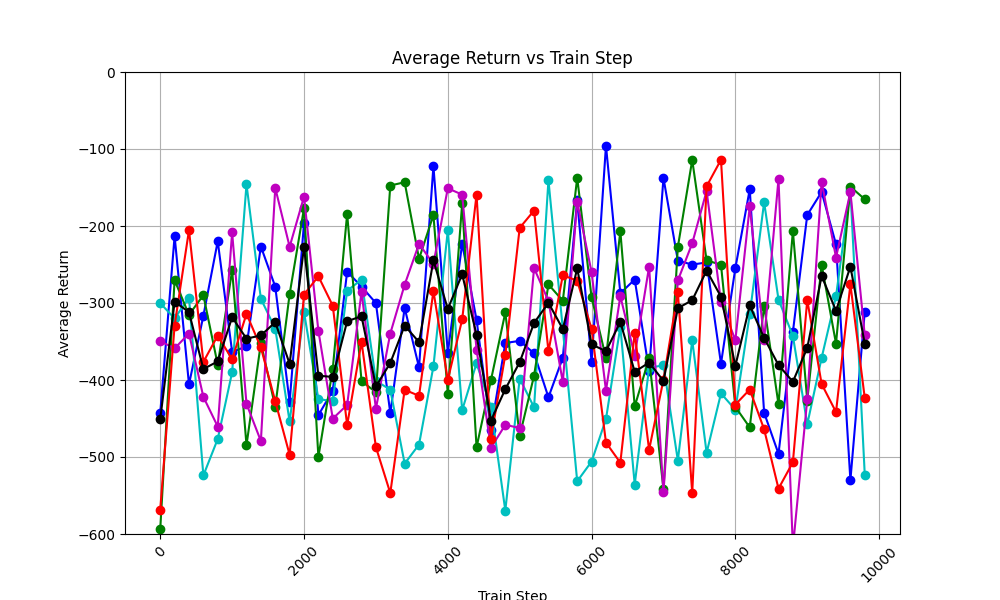

The table this chart was drawn from, first rows:
train_step, avg_return_0, avg_return_1, avg_return_2, avg_return_3, avg_return_4, avg_of_avg_returns
0, -443.3, -300.2, -593.9, -349.5, -568.4, -451.1
200, -213.2, -320, -270.4, -359, -329.2, -298.4
400, -405.7, -293.2, -315.4, -339.6, -205.4, -311.9
600, -316.7, -523.9, -289.8, -421.9, -376.6, -385.8
800, -219.8, -476.6, -380.2, -460.5, -342.3, -375.9
1000, -363.6, -390.1, -257.4, -208.4, -373.1, -318.5
1200, -356.3, -145.8, -484.6, -430.9, -314.1, -346.3
1400, -226.6, -294.5, -352.1, -479.3, -357.8, -342.1
1600, -278.8, -333.3, -434.9, -150.5, -427.6, -325
1800, -428.6, -453.9, -288.4, -227, -497.1, -379
2000, -196.3, -311.6, -177, -161.9, -289, -227.2
2200, -445.6, -425, -500, -336.1, -265.4, -394.4
2400, -413.7, -427.3, -385.4, -450.1, -303.6, -396
2600, -259.3, -284, -184.3, -432.5, -458.6, -323.7
2800, -278.7, -269.7, -401.4, -285.4, -350.3, -317.1
3000, -300.1, -401, -415.9, -437.2, -487.2, -408.3
3200, -443, -412.6, -147.4, -339.7, -546.9, -377.9
3400, -306.3, -508.6, -143.2, -276.2, -412.7, -329.4
3600, -383.6, -483.8, -242.6, -223.2, -420.6, -350.8
3800, -122.2, -382.3, -185.7, -249.2, -284.4, -244.8
4000, -364.6, -205.7, -417.9, -151, -399.9, -307.8
4200, -222.8, -439.2, -170.4, -159.3, -321.4, -262.6
4400, -321.9, -378.3, -487.4, -360.4, -159.2, -341.4
4600, -464.8, -435.2, -400.4, -488, -476, -452.9
4800, -351.9, -569.6, -312.3, -458.3, -367.4, -411.9
5000, -349.2, -398.1, -472.7, -462.3, -202.4, -376.9
5200, -365.4, -435.5, -394.3, -254.6, -179.9, -325.9
5400, -422.4, -140.4, -275.9, -297.3, -362.8, -299.8
5600, -371.1, -334.1, -297.2, -402.8, -264, -333.8
5800, -166.4, -531.5, -137.4, -168.6, -271, -255
6000, -377, -505.9, -292.5, -259.9, -333.7, -353.8
6200, -95.64, -450.9, -371.5, -413.7, -481.2, -362.6
6400, -287.4, -330.7, -206.6, -291, -507.4, -324.6
6600, -269.5, -535.7, -434.4, -368.3, -338.7, -389.3
6800, -387.8, -384, -371.7, -252.8, -490.7, -377.4
7000, -137.6, -381, -541.8, -546, -399.5, -401.2
7200, -245, -504.6, -227.3, -270.7, -286, -306.7
7400, -250.1, -348.3, -114.3, -222.4, -546.8, -296.4
7600, -247.3, -494.6, -244.6, -154.5, -148.4, -257.9
7800, -378.8, -417.4, -250.3, -298.6, -114, -291.8
8000, -254.6, -438.6, -435, -348.4, -431.9, -381.7
8200, -152.4, -314.9, -461.5, -174.5, -412.4, -303.1
8400, -442.5, -169.1, -303.3, -348, -464, -345.4
8600, -495.8, -295.6, -431.6, -138.9, -541, -380.6
8800, -337.7, -342.6, -206.6, -617.7, -506.9, -402.3
9000, -185.7, -457.5, -426.7, -425.3, -296.1, -358.3
9200, -155.7, -371.2, -250.2, -142.3, -405.2, -264.9
9400, -223.9, -291.4, -352.8, -240.9, -441.6, -310.1
9600, -530.2, -152.6, -148.9, -155.9, -275.6, -252.7
9800, -311.2, -523.3, -165.3, -342, -423.5, -353.1
